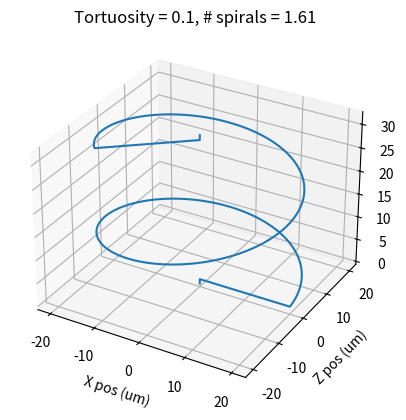

Write Python code to recreate this figure. (Note: this script raises an exception after producing the figure.)
"""
[redacted]

Glomerulous Trajectory - Spiral

Ends on point directly above starting point at specified distance away
"""

t = 0.1 # measure of tortuosity (0.1 = least tortuous, 0.9 = most tortuous)
totalHeight = 32

isegDiam = 1.2 # diameter of compartment
n = 200 # number of compartments & length in um
c_len = 1 # compartment length in um
cmpt_rad = isegDiam/2

"""
    Determine the coordinates of the center of glomerulus compartments determined by a spiral algorithm.

    Parameters:
        - tort = tortuosity metric, must be between 0 and 1 (least to most tortuous)
        - totalheight = total global height of the trajectory
        - isegDiam = diameter of the compartment
        - n = number of compartments. each compartment
        - cmpt_len = length of each compartment in um
        - cmpt_rad = radius of each compartment


    Outputs:
        - array of x,y,z coordinates (um) of compartments
    
"""

import numpy as np
import matplotlib.pyplot as plt
from mpl_toolkits.mplot3d import Axes3D

start = [0,0,0]

# build trajectory
pos = np.zeros((n,3)) # position of center of each compartment

r = -21.25*t+22.125 # radius of spiral (max = 20, min = 3)
num_ext = -20*t+22 # number of compartments extending towards center
ext_height = np.sqrt(-(r**2 - num_ext**2)) # height of extension towards center of spiral
h = totalHeight-(2*ext_height)-2 # spiral height

b = np.sqrt((n*c_len)**2 + h**2)/(2*np.pi*r) # number of full rotations (total length of trajectory)
b = b*2*np.pi # number of rotations in radians

# first point is at origin, second point is straight up
pos[1,0] = 0
pos[1,1] = 1
pos[1,2] = 0

theta = np.arcsin(ext_height/num_ext)
for j in range(2,int(num_ext+2)):
    pos[j,0] = pos[j-1,0]+c_len*np.cos(np.pi)*np.sin(theta-(np.pi/2))
    pos[j,1] = pos[j-1,1]-c_len*np.cos(theta+(np.pi/2))
    pos[j,2] = pos[j-1,2]+c_len*np.sin(np.pi)*np.sin(theta-(np.pi/2))

k = j

for i in range(2*int(num_ext+2),2*n-2*int(num_ext+1),2):
    j = int(i/2)
    loc = b*(i-2*int(num_ext+2)+2)/(2*n-2*int(num_ext+1)-2*int(num_ext+2)) # angle in radians of ith compartment
    pos[j,0] = r*np.cos(loc) # x pos
    pos[j,1] = (ext_height+1)+h*(i-2*int(num_ext+2)+2)/(2*n-2*int(num_ext+1)-2*int(num_ext+2)) # y pos
    pos[j,2] = r*np.sin(loc) # z pos

theta = np.arcsin(ext_height/num_ext)
for i in range(2*n-2*int(num_ext+1),2*n-2,2):
    j = int(i/2)
    pos[j,0] = pos[j-1,0]-c_len*np.cos(loc)*np.sin(theta+(np.pi/2))
    pos[j,1] = pos[j-1,1]+c_len*np.cos(theta-(np.pi/2))
    pos[j,2] = pos[j-1,2]-c_len*np.sin(loc)*np.sin(theta+(np.pi/2))


pos[199,0] = 0
pos[199,1] = totalHeight
pos[199,2] = 0

# viewing trajectory
fig = plt.figure()
ax = fig.add_subplot(projection='3d')
ax.plot(pos[:,0],pos[:,2],pos[:,1])
ax.set_xlabel("X pos (um)")
ax.set_ylabel("Z pos (um)")
ax.set_zlabel("Y pos (um)")
ax.set_title("Tortuosity = "+str(t)+", # spirals = "+str(round(b/(2*np.pi),2)))
plt.show()

np.savetxt("NEURON/XYZcoords/iSeg_0_sp"+str(t).replace('.','p')+".txt",pos,delimiter='\t')